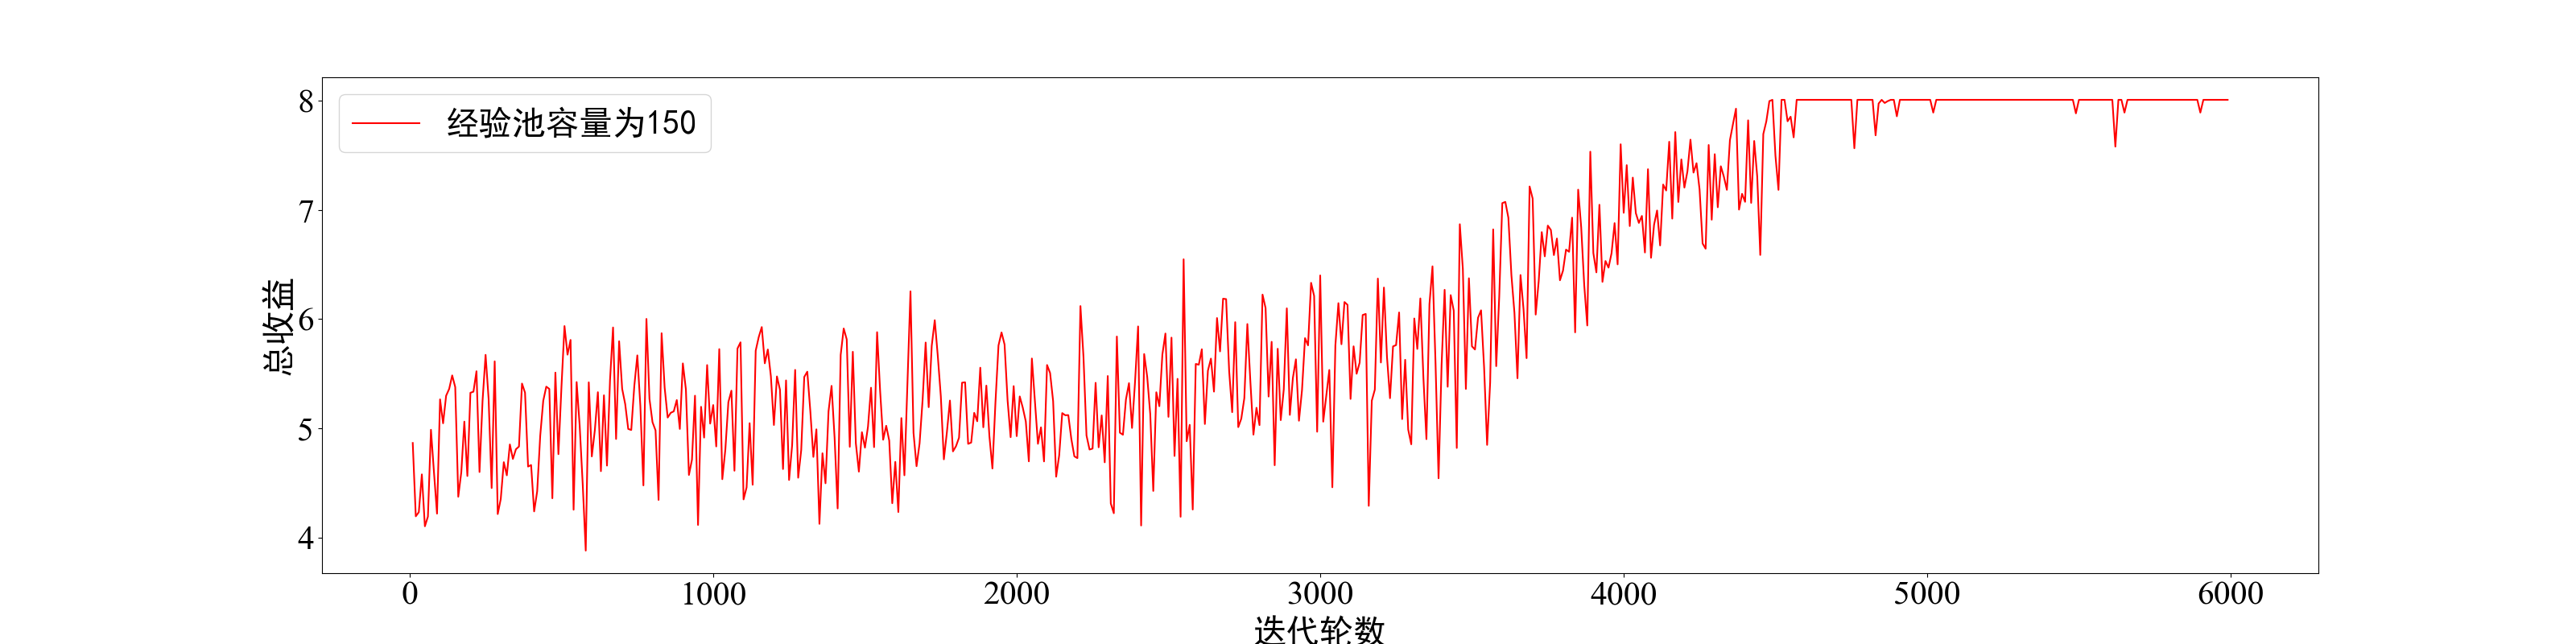

Data behind this chart, as committed beside it:
episode, reward
10, 4.866
20, 4.195
30, 4.233
40, 4.578
50, 4.103
60, 4.192
70, 4.987
80, 4.596
90, 4.219
100, 5.265
110, 5.046
120, 5.299
130, 5.361
140, 5.485
150, 5.377
160, 4.374
170, 4.599
180, 5.062
190, 4.564
200, 5.326
210, 5.335
220, 5.523
230, 4.6
240, 5.25
250, 5.673
260, 5.27
270, 4.453
280, 5.613
290, 4.215
300, 4.353
310, 4.69
320, 4.57
330, 4.852
340, 4.72
350, 4.809
360, 4.833
370, 5.41
380, 5.326
390, 4.65
400, 4.664
410, 4.239
420, 4.423
430, 4.931
440, 5.252
450, 5.382
460, 5.361
470, 4.36
480, 5.51
490, 4.763
500, 5.378
510, 5.936
520, 5.674
530, 5.809
540, 4.255
550, 5.424
560, 5.025
570, 4.491
580, 3.881
590, 5.421
600, 4.743
... 539 more rows
